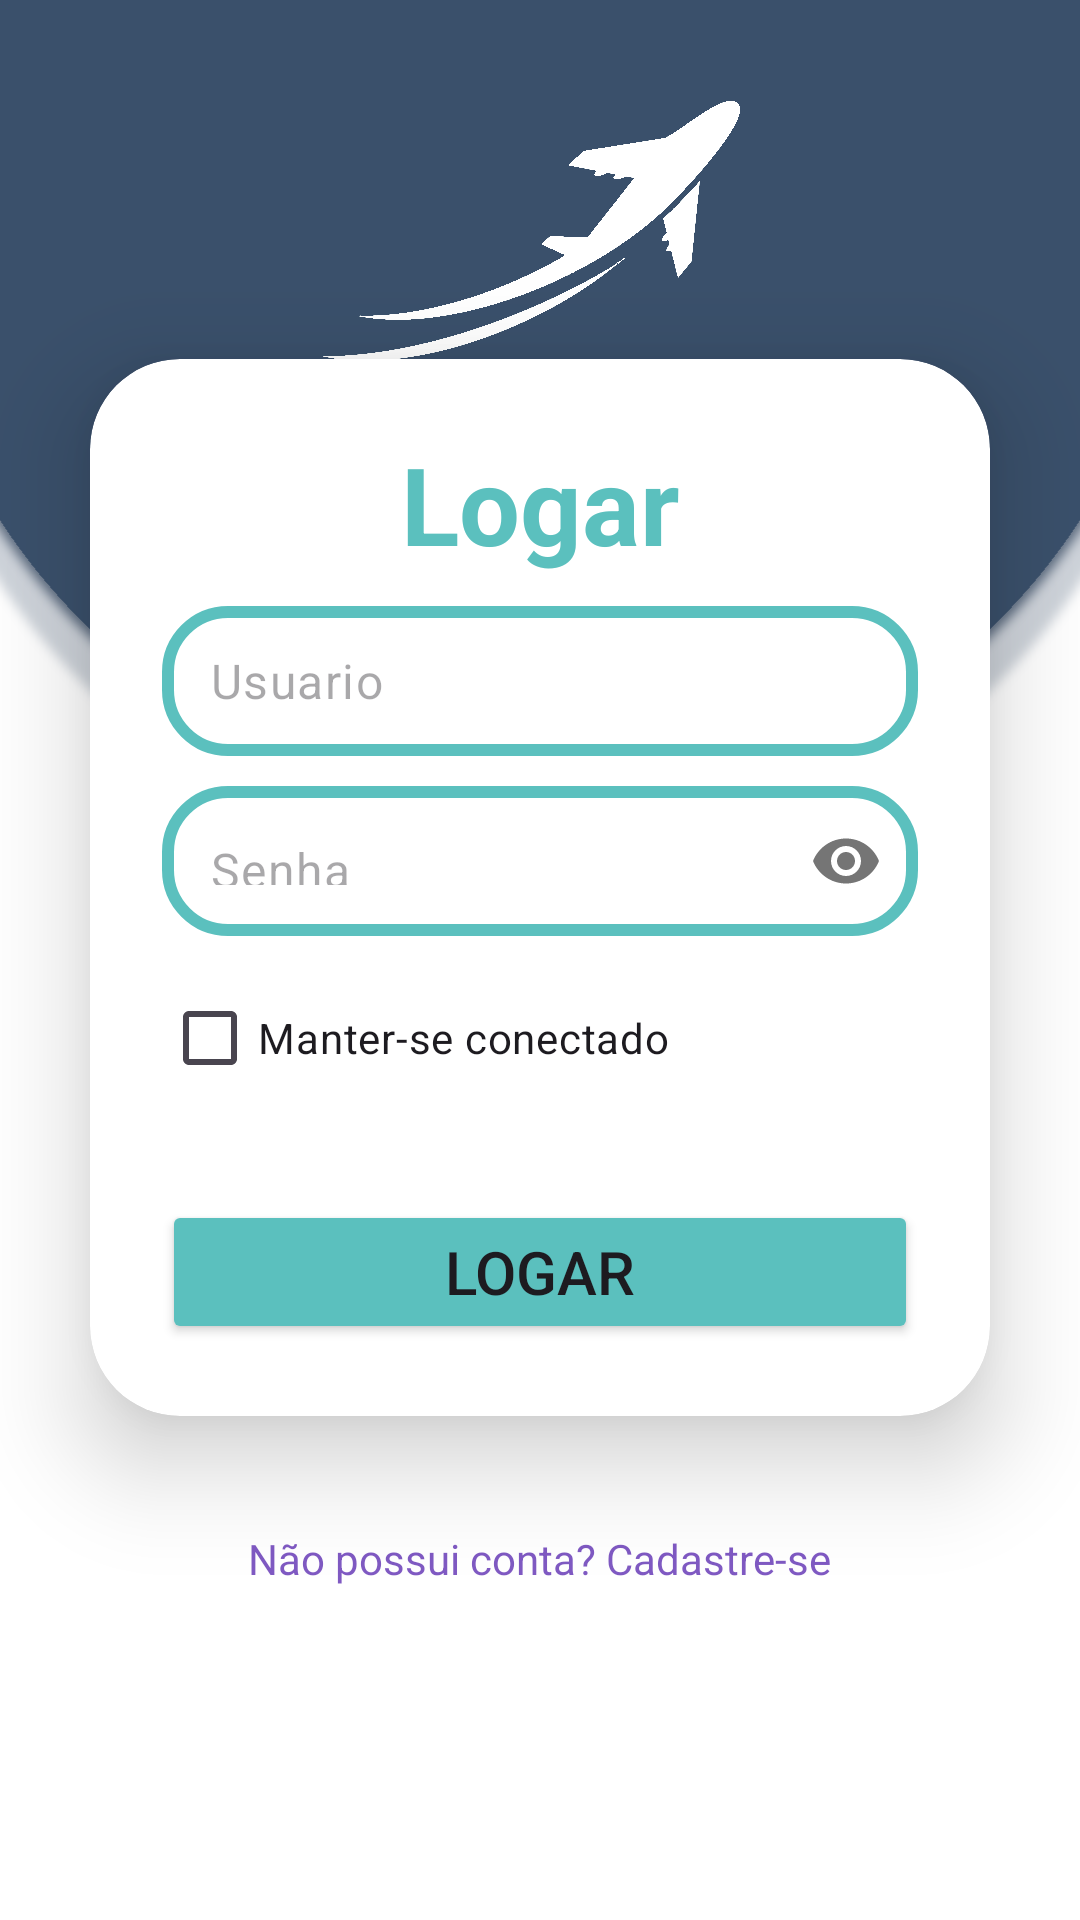

Layout XML and referenced resources for this Android screen:
<!-- AndroidManifest.xml: application theme Theme.CheapTrip -->
<!-- res/layout/activity_login.xml -->
<?xml version="1.0" encoding="utf-8"?>
<LinearLayout
    xmlns:android="http://schemas.android.com/apk/res/android"
    xmlns:app="http://schemas.android.com/apk/res-auto"
    xmlns:tools="http://schemas.android.com/tools"

    android:layout_width="match_parent"
    android:layout_height="match_parent"
    android:orientation="vertical"
    android:gravity="center"
    android:background="@drawable/loginbkg2"
    tools:context="activities.LoginActivity">

    <androidx.cardview.widget.CardView
        android:layout_width="match_parent"
        android:layout_height="wrap_content"
        android:layout_margin="30dp"
        app:cardCornerRadius="30dp"
        app:cardElevation="20dp"
        android:background="@drawable/edittext_login">

        <LinearLayout
            android:layout_width="match_parent"
            android:layout_height="wrap_content"
            android:orientation="vertical"
            android:layout_gravity="center_horizontal"
            android:padding="24dp">


            <TextView
                android:layout_width="match_parent"
                android:layout_height="wrap_content"
                android:text="@string/logarTxt"
                android:id="@+id/loginTxt"
                android:textSize="36sp"
                android:textAlignment="center"
                android:textStyle="bold"
                android:textColor="@color/azulClaro"/>

            <com.google.android.material.textfield.TextInputLayout
                android:id="@+id/userLayout"
                android:layout_width="match_parent"
                android:layout_height="wrap_content"
                android:layout_marginTop="10dp"
                app:hintAnimationEnabled="false"
                app:hintEnabled="false">

                <com.google.android.material.textfield.TextInputEditText
                    android:layout_width="match_parent"
                    android:layout_height="50dp"
                    android:id="@+id/usernameLogin"
                    android:background="@drawable/edittext_login"
                    android:hint="@string/usuarioHint"
                    android:padding="8dp"
                    android:drawableStart="@drawable/baseline_person_24"
                    android:textColor="@color/black"
                    android:layout_marginTop="40dp"
                    android:drawablePadding="8dp" />
            </com.google.android.material.textfield.TextInputLayout>




            <com.google.android.material.textfield.TextInputLayout
                android:id="@+id/passwordLayout"
                android:layout_width="match_parent"
                android:layout_height="wrap_content"
                app:passwordToggleEnabled="true"
                android:layout_marginTop="10dp"
                app:hintEnabled="false"
                >

                <com.google.android.material.textfield.TextInputEditText
                    android:layout_width="match_parent"
                    android:layout_height="50dp"
                    android:id="@+id/passwordLogin"
                    android:background="@drawable/edittext_login"
                    android:hint="@string/senhaHint"
                    android:drawableStart="@drawable/baseline_lock_24"
                    android:textColor="@color/black"
                    android:inputType="textPassword"
                    android:drawablePadding="8dp" />
            </com.google.android.material.textfield.TextInputLayout>

            <CheckBox
                android:id="@+id/chkBoxManterConectado"
                android:layout_width="match_parent"
                android:layout_height="wrap_content"
                android:text="@string/conectadoChkTxt"
                android:textSize="14sp"
                android:layout_marginTop="10dp" />

            <Button
                android:layout_width="match_parent"
                android:layout_height="wrap_content"
                android:id="@+id/loginButton"
                android:text="@string/logarTxt"
                android:textSize="20sp"
                android:layout_marginTop="30dp"
                android:backgroundTint="@color/azulClaro"/>

        </LinearLayout>

    </androidx.cardview.widget.CardView>

    <TextView
        android:id="@+id/mensagemCadastro"
        android:layout_width="wrap_content"
        android:layout_height="wrap_content"
        android:clickable="true"
        android:minHeight="48dp"
        android:padding="8dp"
        android:text="@string/mensagemCadastro"
        android:textAlignment="center"
        android:textColor="@color/roxo"
        android:textSize="14sp" />
</LinearLayout>
<!-- resources referenced by this layout -->
<resources>
  <color name="azulClaro">#5BC0BE</color>
  <color name="black">#FF000000</color>
  <color name="roxo">#D7673AB7</color>
  <!-- drawable edittext_login (drawable) -->
  <?xml version="1.0" encoding="utf-8"?>
  <shape xmlns:android="http://schemas.android.com/apk/res/android"
      android:shape="rectangle">
  
      <stroke
          android:width="4dp"
          android:color="@color/azulClaro"/>
      <corners
          android:radius="20dp"/>
  </shape>
  <!-- drawable loginbkg2: png bitmap (drawable, 54853 bytes) -->
  <string name="conectadoChkTxt">Manter-se conectado</string>
  <string name="logarTxt">Logar</string>
  <string name="mensagemCadastro">Não possui conta? Cadastre-se</string>
  <string name="senhaHint">Senha</string>
  <string name="usuarioHint">Usuario</string>
  <style name="Theme.CheapTrip" parent="Base.Theme.CheapTrip">
  
      </style>
  <style name="Base.Theme.CheapTrip" parent="Theme.Material3.Light.NoActionBar">
          <item name="android:forceDarkAllowed" tools:targetApi="q">false</item>
  
          <item name="colorPrimary">@color/azulEscuro</item>
          <item name="colorOnPrimary">@color/black</item>
  
          <item name="colorSecondary">@color/azulClaro</item>
          <item name="colorOnSecondary">@color/black</item>
  
          <item name="colorPrimaryContainer">@color/azulClaro</item>
          <item name="colorOnPrimaryContainer">@color/black</item>
  
          <item name="colorSecondaryContainer">@color/azulClaro</item>
      </style>
  <color name="azulEscuro">#0B132B</color>
</resources>
